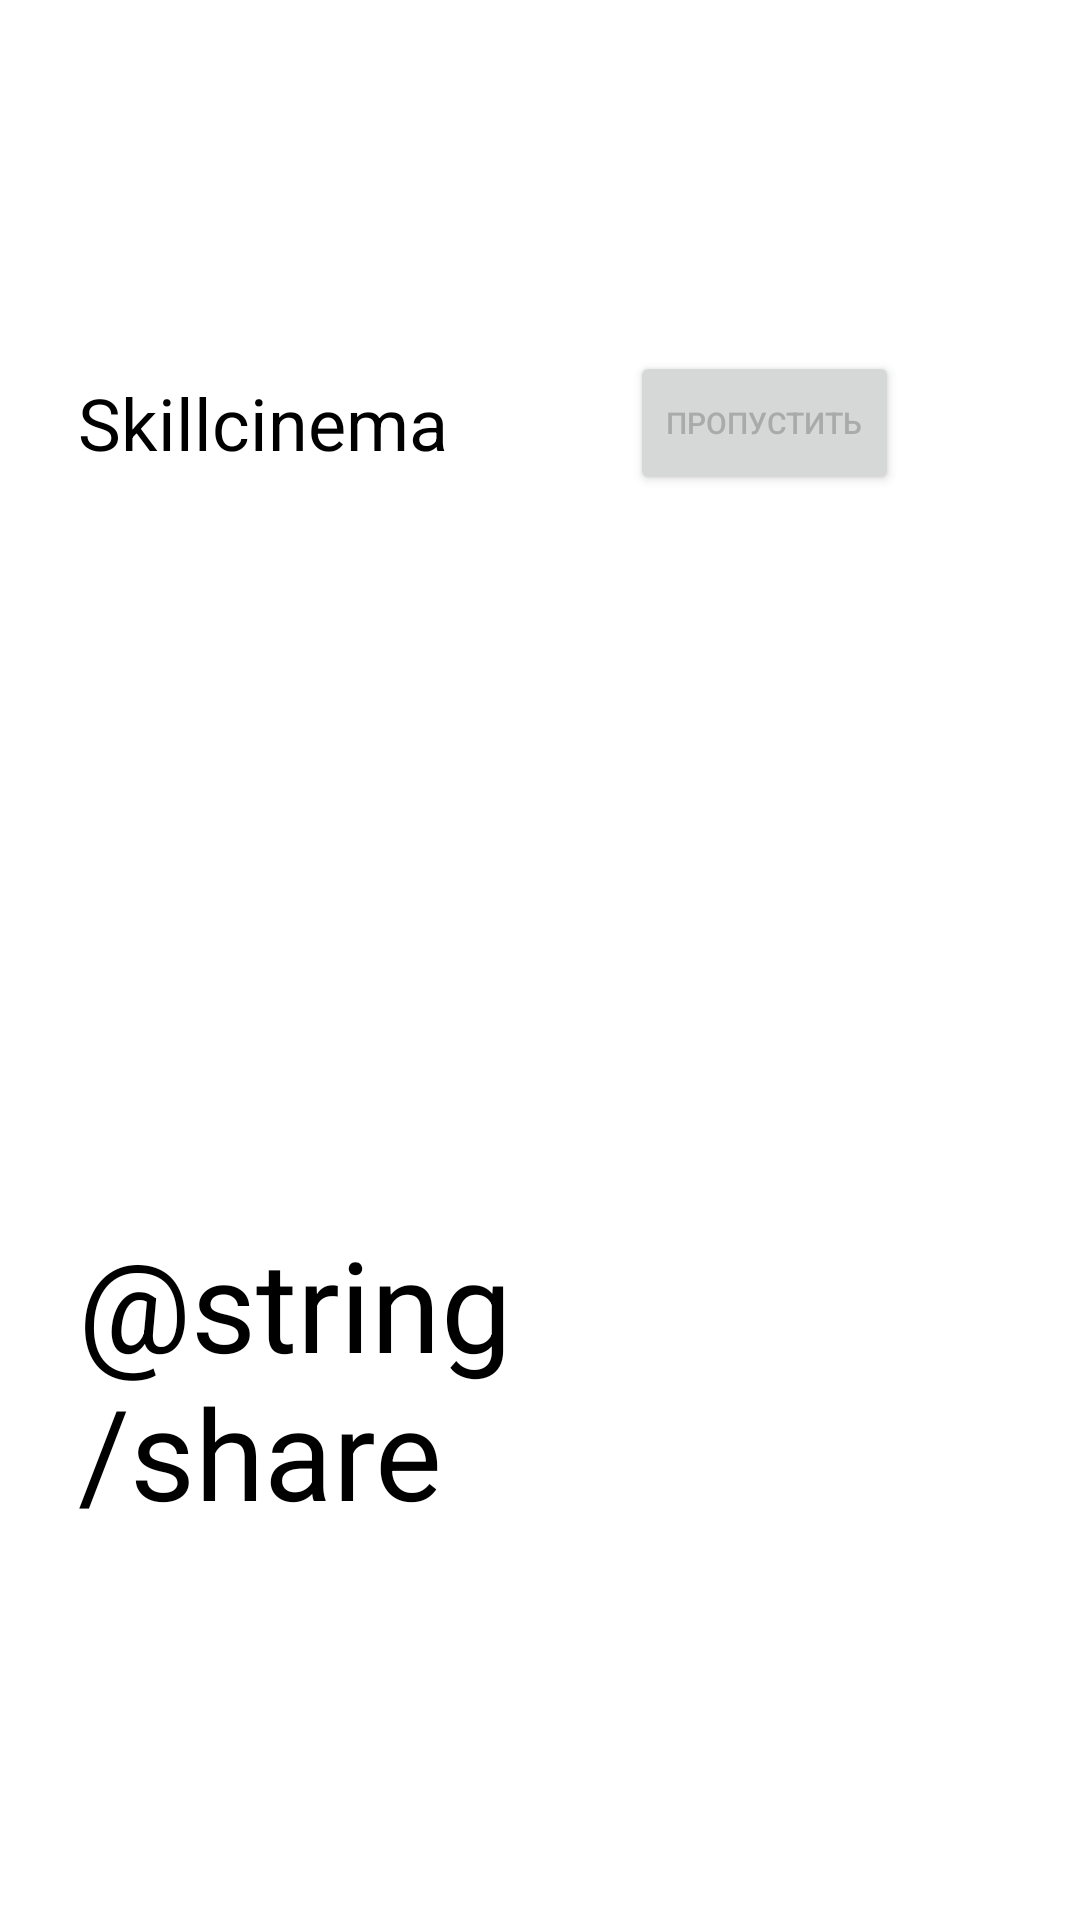

The Android layout XML behind this screen, and the referenced resources:
<!-- AndroidManifest.xml: application theme Theme.Final_android_lvl1 -->
<!-- res/layout/fragment_onboarding3.xml -->
<?xml version="1.0" encoding="utf-8"?>
<androidx.constraintlayout.widget.ConstraintLayout xmlns:android="http://schemas.android.com/apk/res/android"
    xmlns:app="http://schemas.android.com/apk/res-auto"
    xmlns:tools="http://schemas.android.com/tools"
    android:layout_width="match_parent"
    android:layout_height="match_parent"
    android:background="@color/white"
    android:orientation="vertical">

    <TextView
        android:id="@+id/onboarding3_text"
        android:layout_width="wrap_content"
        android:layout_height="wrap_content"
        android:paddingStart="26dp"
        android:text="@string/skillcinema"
        android:textColor="@color/black"
        android:textSize="24sp"
        app:layout_constraintBottom_toTopOf="@id/onboarding3_view"
        app:layout_constraintStart_toStartOf="parent"
        app:layout_constraintTop_toTopOf="parent"
        tools:ignore="MissingConstraints,RtlSymmetry" />

    <Button
        android:id="@+id/onboardingSkipButton3"
        android:layout_width="wrap_content"
        android:layout_height="wrap_content"
        android:text="@string/skip"
        android:textColor="@android:color/darker_gray"
        android:textSize="10sp"
        app:layout_constraintBottom_toTopOf="@id/onboarding3_view"
        app:layout_constraintEnd_toEndOf="parent"
        app:layout_constraintStart_toEndOf="@id/onboarding3_text"
        app:layout_constraintTop_toTopOf="parent"
        tools:ignore="MissingConstraints,SmallSp" />

    <ImageView
        android:id="@+id/onboarding3_view"
        android:layout_width="wrap_content"
        android:layout_height="wrap_content"
        android:src="@drawable/onboarding3"
        app:layout_constraintBottom_toTopOf="@id/onboarding3_bottom_text"
        app:layout_constraintEnd_toEndOf="parent"
        app:layout_constraintStart_toStartOf="parent"
        app:layout_constraintTop_toBottomOf="@id/onboarding3_text" />

    <TextView
        android:id="@+id/onboarding3_bottom_text"
        android:layout_width="226dp"
        android:layout_height="109dp"
        android:paddingStart="26dp"
        android:text="@string/share_with_friendsions"
        android:textColor="@color/black"
        android:textSize="42sp"
        app:layout_constraintBottom_toBottomOf="parent"
        app:layout_constraintStart_toStartOf="parent"
        app:layout_constraintTop_toBottomOf="@id/onboarding3_view"
        tools:ignore="MissingConstraints,RtlSymmetry" />


</androidx.constraintlayout.widget.ConstraintLayout>
<!-- resources referenced by this layout -->
<resources>
  <color name="black">#FF000000</color>
  <color name="white">#FFFFFFFF</color>
  <string name="skillcinema">Skillcinema</string>
  <string name="skip">Пропустить</string>
  <style name="Theme.Final_android_lvl1" parent="Theme.MaterialComponents.DayNight.NoActionBar" />
</resources>
